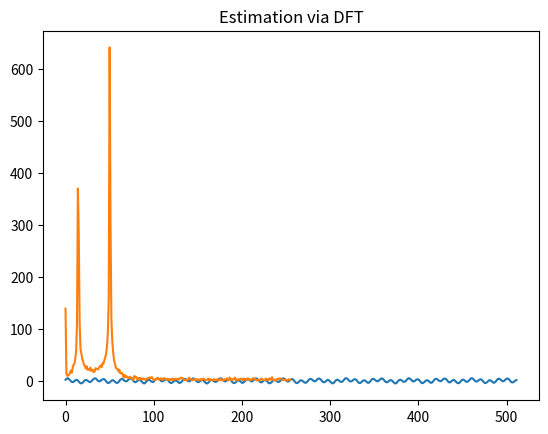
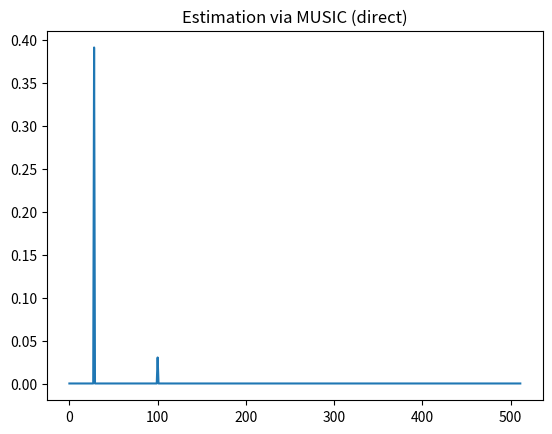

Write the Python code that produced these figures, in order.
import numpy as np
import matplotlib.pyplot as plt
from scipy import linalg as la

#parameters
N = 512
p = 4
Nfft = 512
#vars 
pi = np.pi
f1 = 50.23
f2 = 14.4

def music_ps_direct(noise_eigvects, N):
    #perform MUSIC frequency estimation
    music_pseudospectrum =[]
    M = len(noise_eigvects[0])
    for f in range(N): # calculate for N number of frequencies 
        freq_vector = np.exp(1j*2*np.pi*f*np.linspace(0, M-1, num=len(noise_eigvects))/M) #M complex exponentials w/ frequences from exp(0) to exp(2*pi*f*(M-1))
        Pmu_w = 0.0
        for u in range(len(noise_eigvects[1])):
            # calculate power for sigle frequency
            Pmu_w += (abs(np.dot(np.conj(freq_vector), noise_eigvects[:, u])))**2 
        music_pseudospectrum = np.append(music_pseudospectrum, Pmu_w) #construct pseudospectrum via appending values
    return 1.0/music_pseudospectrum

def music_ps_fft(noise_eigvects, N):
    sum1 = 0
    for u in range(0, len(noise_eigvects[1])):
        sum1 += (abs(np.fft.fft(noise_eigvects[:, u], N)))**2
    return 1/(sum1[:len(sum1)//2])

if __name__=="__main__":
    #generate sequence
    t = np.linspace(0, 2*pi, num=N)
    x =  0.5*np.random.random(N) + 3*np.sin(f1*t) + 2*np.cos(f2*t) 
    plt.plot(x)
    plt.show()

    fft_x = abs(np.fft.fft(x, Nfft))
    fft_x = fft_x[:len(fft_x)//2]
    plt.plot(fft_x)
    plt.title("Estimation via DFT")

    #find autocorrelations
    conj = np.conj(x)
    flip = conj[::-1] 
    acf =  np.convolve(x, flip) #autocorrelation sequence - convotution of time reversal of self
    #construct autocorrelation matrix (Toeplitz)
    Rxx = la.toeplitz(acf)
    #eigendecomposition of Rxx
    v, d = np.linalg.eig(Rxx) # v- eigenvalues , d - corresponding eigenvectors (column vectors - see docs)
    indexes = np.argsort(v)[::-1]
    sort_eigvals = v[indexes] # sorting eigenvalues from greatest to least (retr)
    sort_eigvects = d[:, indexes]
    #separating signal and noise subspace eigenvectors
    s_evects = sort_eigvects[0:p]
    n_evects = sort_eigvects[:, p:len(sort_eigvects)]
    print("length of noise eigenvector", len(n_evects))

    Pmusic= music_ps_direct(n_evects, N)
    #Pmusic_fft = music_ps_fft(n_evects ,Nfft)

    print("frequencies of stimulus", f1, f2)
    print("max's of fft", (np.argsort(fft_x)[::-1][:p//2])*N/Nfft)
    #print("max's of MUSIC (fft)", (np.argsort(Pmusic_fft)[::-1][:p//2])*N/Nfft)
    print("max's of MUSIC (direct)", (np.argsort(Pmusic)[::-1][:p//2])/2)

    
    plt.figure()
    plt.plot(Pmusic)
    plt.title("Estimation via MUSIC (direct)")
    
    #plt.figure()
    #plt.plot(Pmusic_fft)
    #plt.title("Estimation via MUSIC (fft)")

    plt.show()
